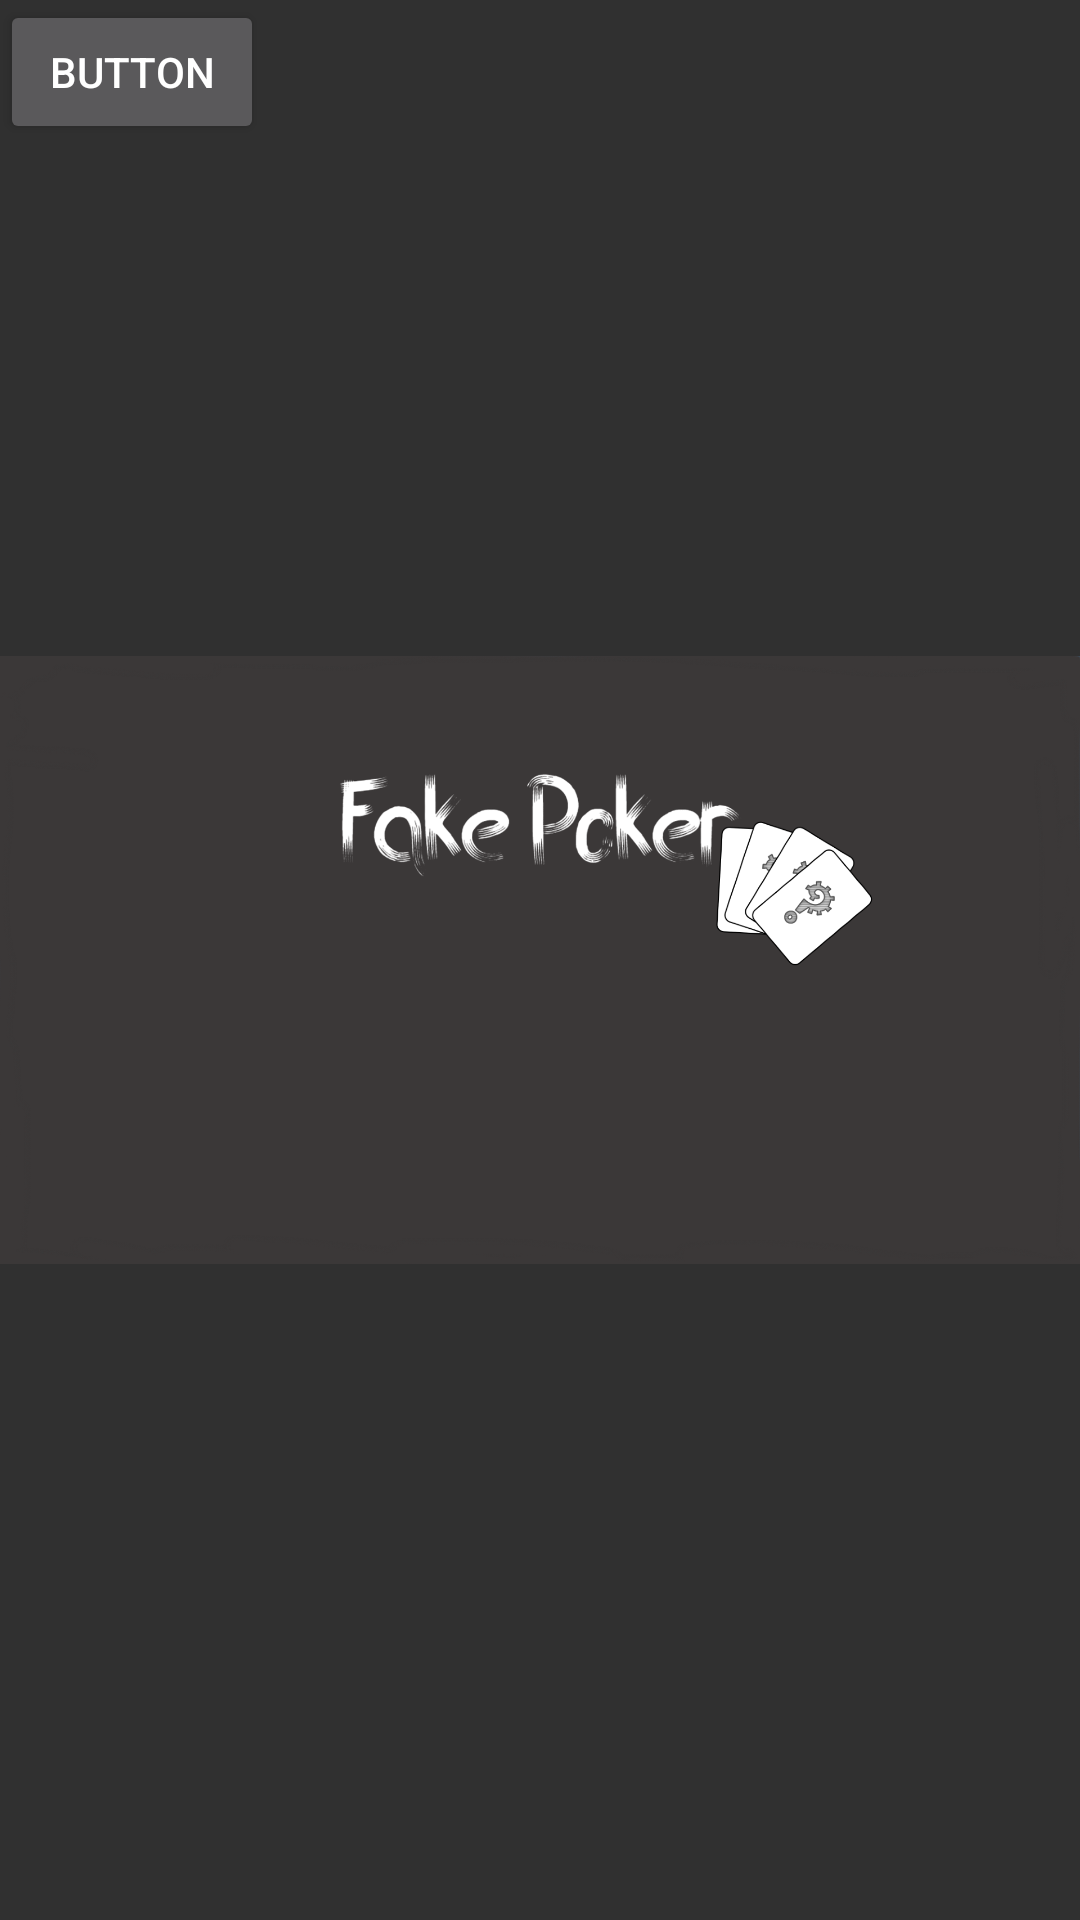

The Android layout XML behind this screen, and the referenced resources:
<!-- AndroidManifest.xml: application theme Theme.AppCompat.NoActionBar -->
<!-- res/layout/activity_main.xml -->
<?xml version="1.0" encoding="utf-8"?>
<androidx.constraintlayout.widget.ConstraintLayout xmlns:android="http://schemas.android.com/apk/res/android"
    xmlns:app="http://schemas.android.com/apk/res-auto"
    xmlns:tools="http://schemas.android.com/tools"
    android:layout_width="match_parent"
    android:layout_height="match_parent"
    tools:context=".MainActivity">

    <Button
        android:id="@+id/button"
        android:layout_width="wrap_content"
        android:layout_height="wrap_content"
        android:text="Button"
        tools:layout_editor_absoluteX="319dp"
        tools:layout_editor_absoluteY="299dp" />

    <ImageView
        android:id="@+id/imageView2"
        android:layout_width="wrap_content"
        android:layout_height="wrap_content"
        app:srcCompat="@drawable/main"
        tools:layout_editor_absoluteX="0dp"
        tools:layout_editor_absoluteY="0dp" />

</androidx.constraintlayout.widget.ConstraintLayout>
<!-- resources referenced by this layout -->
<resources>
  <!-- drawable main: png bitmap (drawable, 238820 bytes) -->
</resources>
